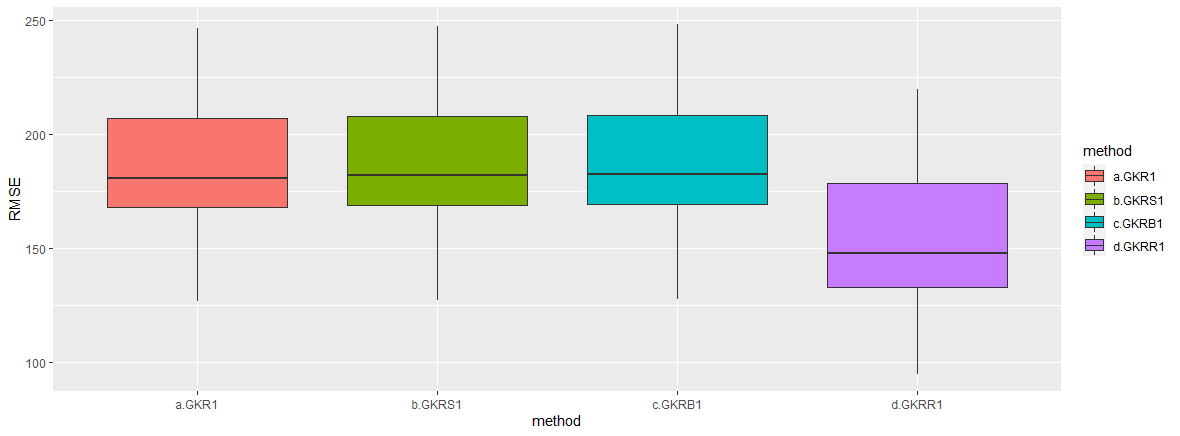

Source data for this figure (header and first rows):
, RMSE, method, number
1, 171.8, a.GKR1, 280
2, 170.4, a.GKR1, 280
3, 204, a.GKR1, 280
4, 208.1, a.GKR1, 280
5, 173.1, a.GKR1, 280
6, 235.8, a.GKR1, 280
7, 202.9, a.GKR1, 280
8, 158.2, a.GKR1, 280
9, 126.9, a.GKR1, 280
10, 170.8, a.GKR1, 280
11, 232.2, a.GKR1, 280
12, 188.8, a.GKR1, 280
13, 231, a.GKR1, 280
14, 168, a.GKR1, 280
15, 150, a.GKR1, 280
16, 137, a.GKR1, 280
17, 178.5, a.GKR1, 280
18, 175.3, a.GKR1, 280
19, 222.7, a.GKR1, 280
20, 187.3, a.GKR1, 280
21, 152.5, a.GKR1, 280
22, 245, a.GKR1, 280
23, 186.9, a.GKR1, 280
24, 164, a.GKR1, 280
25, 198.2, a.GKR1, 280
26, 167.9, a.GKR1, 280
27, 168.8, a.GKR1, 280
28, 197.3, a.GKR1, 280
29, 203.8, a.GKR1, 280
30, 216.8, a.GKR1, 280
31, 174, a.GKR1, 280
32, 160.3, a.GKR1, 280
33, 198.3, a.GKR1, 280
34, 185.7, a.GKR1, 280
35, 156.7, a.GKR1, 280
36, 156.8, a.GKR1, 280
37, 241.9, a.GKR1, 280
38, 147.8, a.GKR1, 280
39, 210, a.GKR1, 280
40, 202, a.GKR1, 280
41, 232.4, a.GKR1, 280
42, 222.2, a.GKR1, 280
43, 212.4, a.GKR1, 280
44, 211.1, a.GKR1, 280
45, 182.6, a.GKR1, 280
46, 168.1, a.GKR1, 280
47, 221.1, a.GKR1, 280
48, 162.4, a.GKR1, 280
49, 159.7, a.GKR1, 280
50, 167.8, a.GKR1, 280
51, 189.3, a.GKR1, 280
52, 190.8, a.GKR1, 280
53, 176.1, a.GKR1, 280
54, 189.9, a.GKR1, 280
55, 173.6, a.GKR1, 280
56, 207.9, a.GKR1, 280
57, 170.5, a.GKR1, 280
58, 177, a.GKR1, 280
59, 206.3, a.GKR1, 280
60, 173.6, a.GKR1, 280
... 340 more rows
